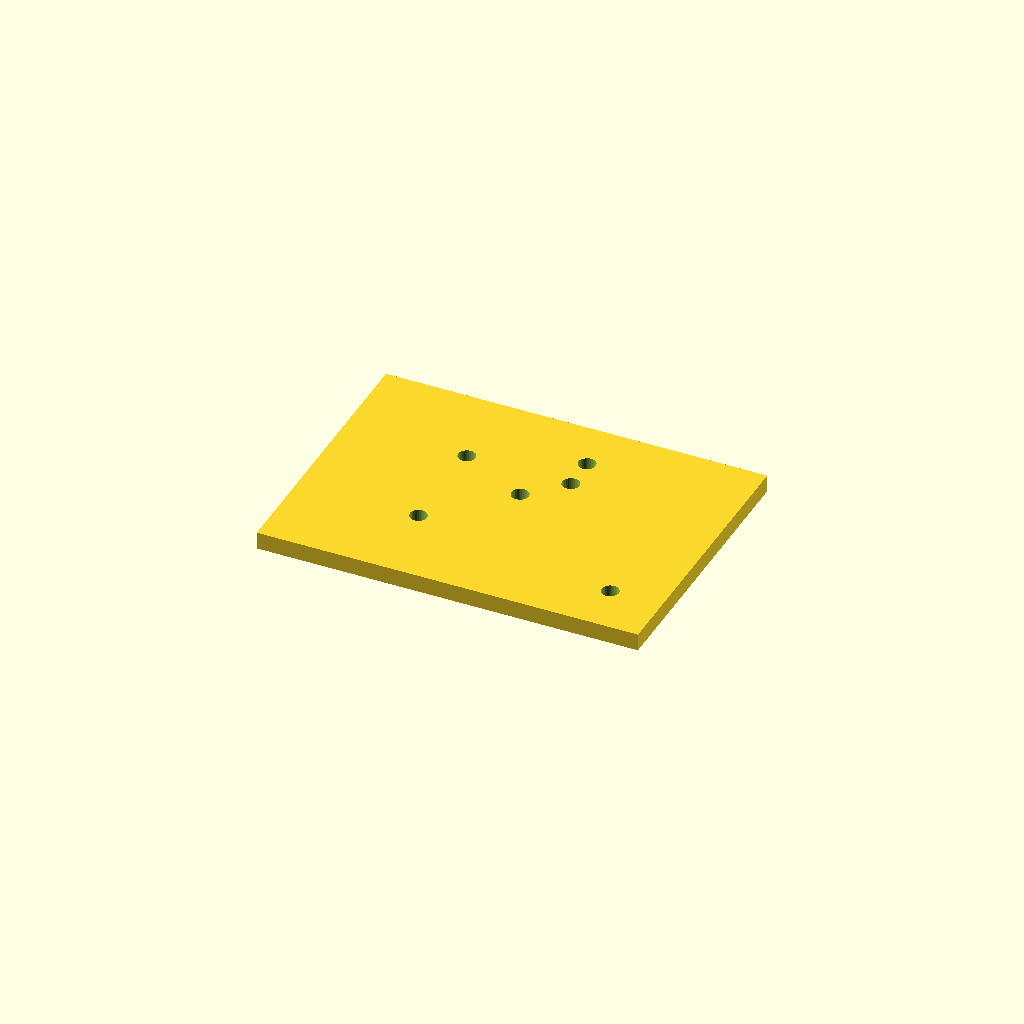
Cell 1 — every parameter at its default value.
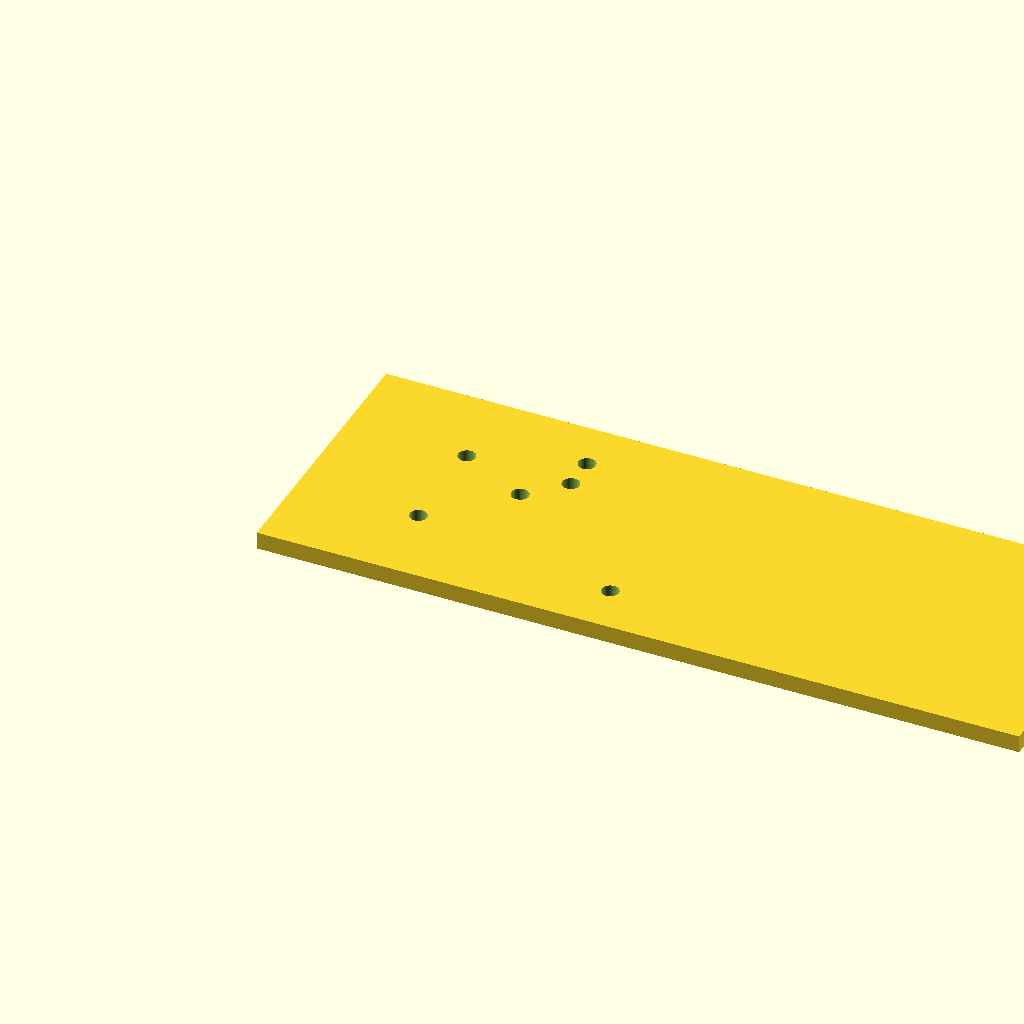
Cell 2: plate_l = 220 (everything else at default).
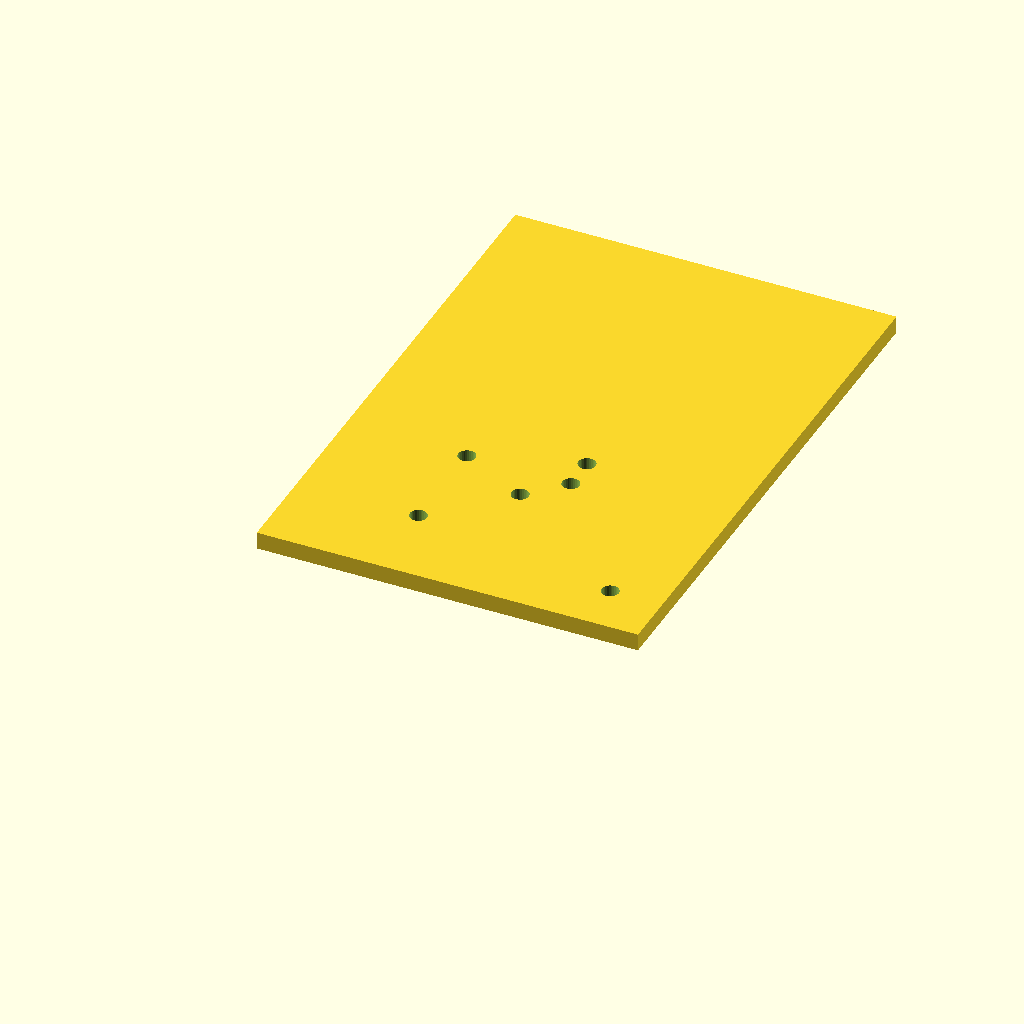
Cell 3: plate_w = 160 (everything else at default).
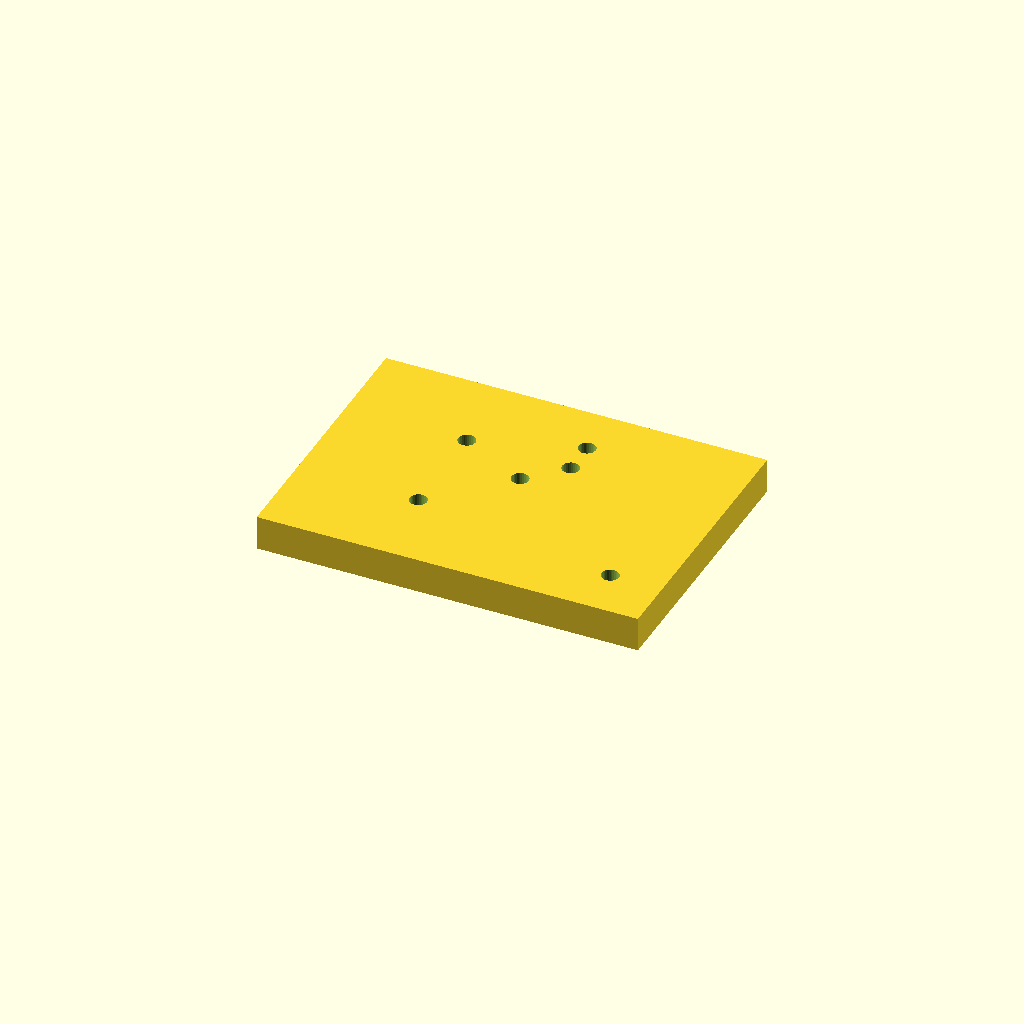
Cell 4: plate_t = 10 (everything else at default).
All cells are drawn from one camera (rotation 55°, 0°, 25°, orthographic, colour scheme Cornfield), so only the parameter changes between them.
Source of the model, optional_data/data/scale1/hardlayouts/part_0118.scad:
$fn = 32;

// ----------------------------------------------------------------------
// Hole field: plate with holes at given coordinates
// ----------------------------------------------------------------------

// --- parameters (mm) ---
plate_l = 110;            // plate length, X
plate_w = 80;             // plate width, Y
plate_t = 5;              // plate thickness, Z
hole_d = 5;               // hole diameter

difference() {
  cube([plate_l, plate_w, plate_t]);
  translate([35, 25, -1]) cylinder(h = plate_t + 2, d = hole_d);
  translate([35, 55, -1]) cylinder(h = plate_t + 2, d = hole_d);
  translate([55, 45, -1]) cylinder(h = plate_t + 2, d = hole_d);
  translate([65, 55, -1]) cylinder(h = plate_t + 2, d = hole_d);
  translate([65, 65, -1]) cylinder(h = plate_t + 2, d = hole_d);
  translate([95, 15, -1]) cylinder(h = plate_t + 2, d = hole_d);
}
Parameter table extracted from the source (name, type, default, range or options):
plate_l: number, default 110
plate_w: number, default 80
plate_t: number, default 5
hole_d: number, default 5
